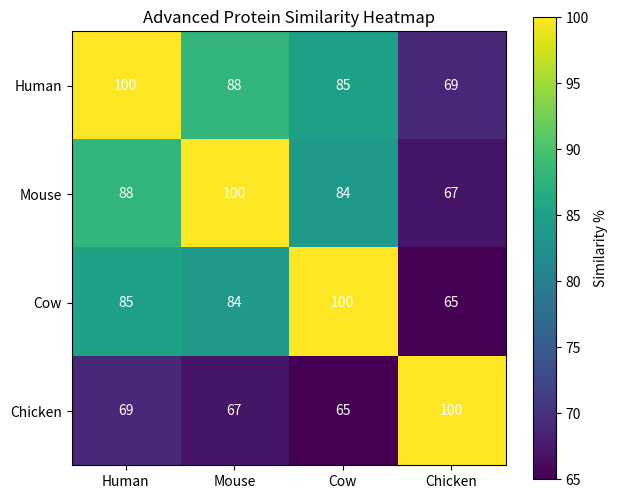

Python code for this plot: (Note: this script raises an exception after producing the figure.)
import pandas as pd
import matplotlib.pyplot as plt

# Similarity scores
data = {
    "Human":    [100, 88, 85, 69],
    "Mouse":    [88, 100, 84, 67],
    "Cow":      [85, 84, 100, 65],
    "Chicken":  [69, 67, 65, 100]
}

species = ["Human", "Mouse", "Cow", "Chicken"]

# Create DataFrame
df = pd.DataFrame(data, index=species)

print(df)

# Plot heatmap
plt.figure(figsize=(7,6))

heatmap = plt.imshow(df, cmap="viridis")

# Color bar
plt.colorbar(label="Similarity %")

# Labels
plt.xticks(range(len(species)), species)
plt.yticks(range(len(species)), species)

# Add numbers inside cells
for i in range(len(species)):
    for j in range(len(species)):
        plt.text(
            j,
            i,
            df.iloc[i, j],
            ha="center",
            va="center",
            color="white"
        )

# Title
plt.title("Advanced Protein Similarity Heatmap")

# Save figure
plt.savefig(
    "results/charts/advanced_similarity_heatmap.png"
)

# Show plot
plt.show()
